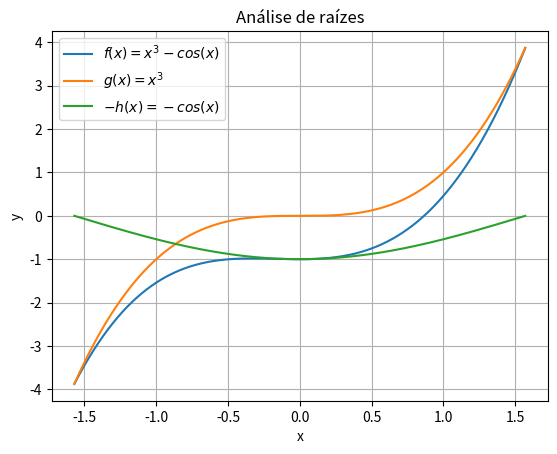

Python code for this plot:
from math import cos, pi
from numpy import arange
import matplotlib.pyplot as plt

def f(x):
    ''' Funcao que toma um valor de x e calcula o valor da funcao
        f(x) = x^3 - cos(x) neste ponto '''

    f = x**3 - cos(x)

    return f

def g(x):

    g = x**3

    return g

def h(x):

    h = -cos(x)

    return h

X = []
F = []
G = []
H = []

for x in arange(-pi/2,pi/2,0.001):

    X.append(x)

    F.append(f(x))
    G.append(g(x))
    H.append(h(x))

plt.plot(X,F,label="$f(x) = x^3 - cos(x)$")
plt.plot(X,G,label="$g(x) = x^3$")
plt.plot(X,H,label="$-h(x) = - cos(x)$")
plt.title("Análise de raízes")
plt.xlabel("x")
plt.ylabel("y")
plt.grid()
plt.legend()
plt.show()
